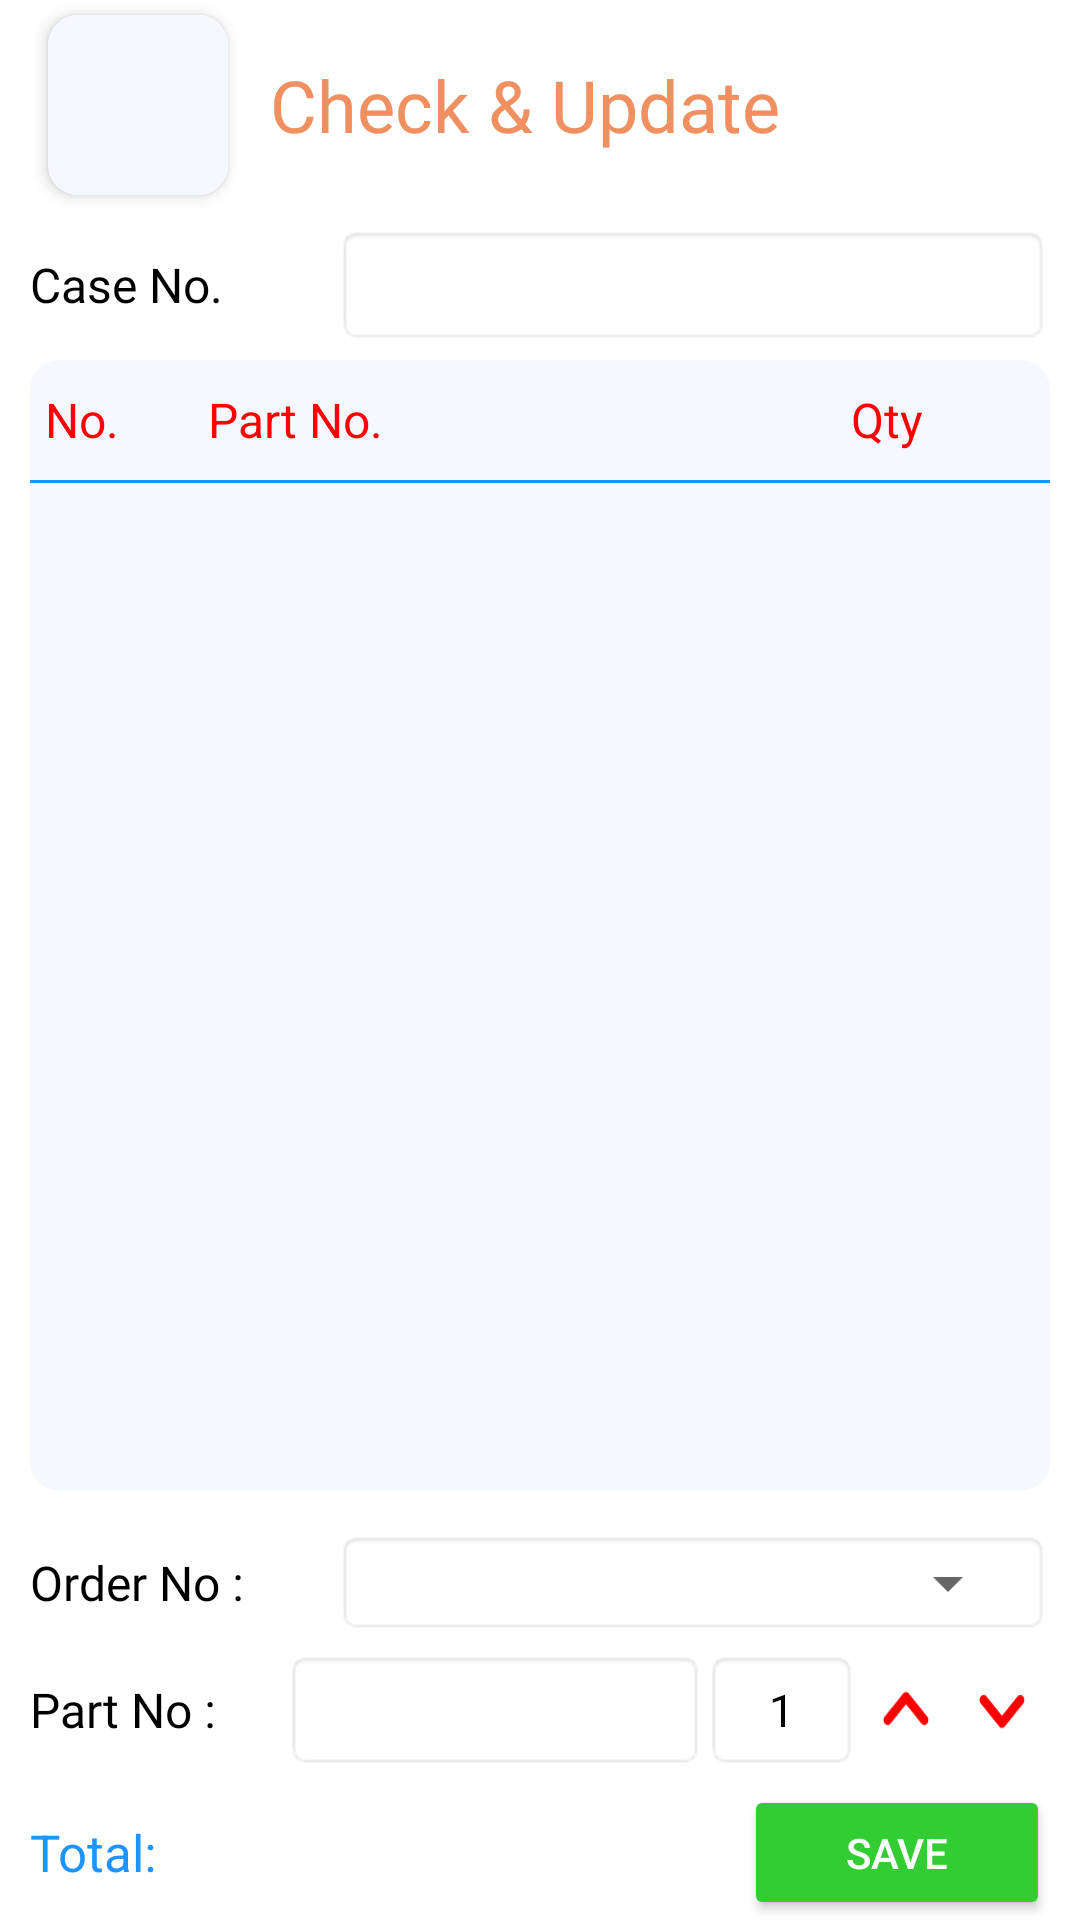

The Android layout XML behind this screen, and the referenced resources:
<!-- AndroidManifest.xml: application theme Theme.NoActionBar -->
<!-- res/layout/activity_check_list_case.xml -->
<?xml version="1.0" encoding="utf-8"?>
<androidx.constraintlayout.widget.ConstraintLayout xmlns:android="http://schemas.android.com/apk/res/android"
    xmlns:app="http://schemas.android.com/apk/res-auto"
    xmlns:tools="http://schemas.android.com/tools"
    android:layout_width="match_parent"
    android:layout_height="match_parent"
    tools:context=".CheckListCase">

    <include
        android:id="@+id/include"
        layout="@layout/check_list_case_toolbar" />

    <LinearLayout
        android:id="@+id/linearLayout1"
        android:layout_width="match_parent"
        android:layout_height="wrap_content"
        android:layout_marginStart="10dp"
        android:layout_marginTop="75dp"
        android:layout_marginEnd="10dp"
        android:orientation="horizontal"
        app:layout_constraintEnd_toEndOf="parent"
        app:layout_constraintHorizontal_bias="0.0"
        app:layout_constraintStart_toStartOf="parent"
        app:layout_constraintTop_toTopOf="@+id/include" >

        <TextView
            android:layout_width="0dp"
            android:layout_height="match_parent"
            android:layout_weight="0.3"
            android:fontFamily="@font/poppins_medium"
            android:text="Case No."
            android:textColor="@color/black"
            android:textSize="16sp"
            android:gravity="center_vertical"/>

        <EditText
            android:id="@+id/editText_case"
            android:layout_width="0dp"
            android:layout_height="40dp"
            android:layout_weight="0.7"
            android:textSize="18sp"
            android:selectAllOnFocus="true"
            android:gravity="center_vertical"
            android:paddingLeft="5dp"
            android:singleLine="true"
            android:background="@android:drawable/editbox_background"/>
    </LinearLayout>

    <LinearLayout
        android:id="@+id/linearLayout2"
        android:layout_width="match_parent"
        android:layout_height="0dp"
        android:layout_marginStart="10dp"
        android:layout_marginTop="5dp"
        android:layout_marginEnd="10dp"
        android:layout_marginBottom="10dp"
        android:background="@drawable/shelf_title_border"
        android:orientation="vertical"
        app:layout_constraintEnd_toEndOf="parent"
        app:layout_constraintHorizontal_bias="0.0"
        app:layout_constraintStart_toStartOf="parent"
        app:layout_constraintBottom_toTopOf="@+id/view"
        app:layout_constraintTop_toBottomOf="@+id/linearLayout1">

        <LinearLayout
            android:layout_width="match_parent"
            android:layout_height="wrap_content"
            android:orientation="horizontal"
            android:weightSum="1"
            android:padding="5dp">

            <TextView
                android:layout_width="0dp"
                android:layout_height="30dp"
                android:layout_weight="0.15"
                android:layout_gravity="center"
                android:gravity="start|center"
                android:text="No."
                android:textSize="16sp"
                android:textColor="@color/red" />

            <TextView
                android:layout_width="0dp"
                android:layout_height="30dp"
                android:layout_weight="0.65"
                android:layout_gravity="center"
                android:gravity="left|center"
                android:paddingLeft="5dp"
                android:text="Part No."
                android:textSize="16sp"
                android:textColor="@color/red" />

            <TextView
                android:layout_width="0dp"
                android:layout_height="30dp"
                android:layout_weight="0.2"
                android:layout_gravity="center"
                android:gravity="left|center"
                android:paddingLeft="5dp"
                android:text="Qty"
                android:textSize="16sp"
                android:textColor="@color/red" />


        </LinearLayout>

        <View
            android:layout_width="match_parent"
            android:layout_height="1dp"
            android:layout_marginBottom="7dp"
            android:background="@color/blue" />

        <androidx.recyclerview.widget.RecyclerView
            android:id="@+id/recyclerview"
            android:layout_width="match_parent"
            android:layout_height="wrap_content" />

    </LinearLayout>

    <LinearLayout
        android:id="@+id/view"
        android:layout_width="match_parent"
        android:layout_height="wrap_content"
        android:orientation="vertical"
        android:layout_marginStart="10dp"
        android:layout_marginEnd="10dp"
        app:layout_constraintBottom_toBottomOf="@+id/include" >

        <LinearLayout
            android:layout_width="match_parent"
            android:layout_height="35dp"
            android:layout_marginTop="3dp"
            android:orientation="horizontal">

            <TextView
                android:layout_width="0dp"
                android:layout_height="wrap_content"
                android:layout_weight="0.3"
                android:layout_gravity="center"
                android:fontFamily="@font/poppins_medium"
                android:text="Order No :"
                android:textColor="@color/black"
                android:textSize="16sp"/>

            <LinearLayout
                android:layout_width="0dp"
                android:layout_height="match_parent"
                android:layout_weight="0.7"
                android:background="@android:drawable/editbox_background">
                <Spinner
                    android:id="@+id/spinner_orderNo"
                    android:layout_width="match_parent"
                    android:layout_height="match_parent"
                    android:paddingStart="5dp"
                    android:paddingEnd="3dp"
                    android:layout_gravity="center" />

            </LinearLayout>
        </LinearLayout>

        <LinearLayout
            android:layout_width="match_parent"
            android:layout_height="40dp"
            android:layout_marginTop="5dp"
            android:orientation="horizontal">

            <TextView
                android:layout_width="0dp"
                android:layout_height="wrap_content"
                android:layout_weight="0.25"
                android:layout_gravity="center"
                android:fontFamily="@font/poppins_medium"
                android:text="Part No :"
                android:textColor="@color/black"
                android:textSize="16sp"/>

            <LinearLayout
                android:layout_width="0dp"
                android:layout_height="match_parent"
                android:layout_weight="0.75">
                <LinearLayout
                    android:layout_width="0dp"
                    android:layout_height="match_parent"
                    android:layout_weight="0.55"
                    android:background="@android:drawable/editbox_background">
                    <TextView
                        android:id="@+id/textview_part_no"
                        android:layout_width="match_parent"
                        android:layout_height="match_parent"
                        android:paddingStart="5dp"
                        android:paddingEnd="3dp"
                        android:textSize="14sp"
                        android:gravity="center_vertical"
                        android:textColor="@color/black"
                        android:layout_gravity="center" />
                </LinearLayout>

                <EditText
                    android:id="@+id/editText_qty"
                    android:layout_width="0dp"
                    android:layout_height="match_parent"
                    android:layout_weight="0.2"
                    android:singleLine="true"
                    android:textSize="15sp"
                    android:textColor="@color/black"
                    android:gravity="center"
                    android:inputType="number"
                    android:text="1"
                    android:background="@android:drawable/editbox_background"/>

                <LinearLayout
                    android:layout_width="0dp"
                    android:layout_height="match_parent"
                    android:layout_weight="0.25"
                    android:orientation="horizontal">
                    <Button
                        android:id="@+id/imageButton_up"
                        android:layout_width="0dp"
                        android:layout_height="wrap_content"
                        android:layout_weight="0.5"
                        android:background="@mipmap/arrow_up"/>
                    <Button
                        android:id="@+id/imageButton_down"
                        android:layout_width="0dp"
                        android:layout_height="wrap_content"
                        android:layout_weight="0.5"
                        android:background="@mipmap/arrow_down"/>
                </LinearLayout>
            </LinearLayout>
        </LinearLayout>

        <LinearLayout
            android:layout_width="match_parent"
            android:layout_height="45dp"
            android:layout_marginTop="5dp"
            android:orientation="horizontal">
            <TextView
                android:layout_width="0dp"
                android:layout_height="match_parent"
                android:layout_weight="0.2"
                android:text="Total:"
                android:gravity="center_vertical"
                android:textColor="@color/blue"
                android:textSize="17sp"/>
            <TextView
                android:id="@+id/textview_total"
                android:layout_width="0dp"
                android:layout_height="match_parent"
                android:layout_weight="0.4"
                android:text=""
                android:gravity="center_vertical"
                android:textColor="@color/black"
                android:textSize="17sp"/>
            <View
                android:layout_width="0dp"
                android:layout_height="match_parent"
                android:layout_weight="0.1" />
            <Button
                android:id="@+id/button_save"
                android:layout_width="0dp"
                android:layout_height="match_parent"
                android:layout_weight="0.3"
                android:text="Save"
                android:textColor="@color/white"
                android:backgroundTint="@color/green"/>
        </LinearLayout>
    </LinearLayout>

</androidx.constraintlayout.widget.ConstraintLayout>
<!-- res/layout/check_list_case_toolbar.xml (included above) -->
<?xml version="1.0" encoding="utf-8"?>
<androidx.constraintlayout.widget.ConstraintLayout
    xmlns:android="http://schemas.android.com/apk/res/android" android:layout_width="match_parent"
    xmlns:app="http://schemas.android.com/apk/res-auto"
    android:layout_height="match_parent">

    <androidx.appcompat.widget.Toolbar
        android:id="@+id/login_toolbar"
        android:layout_width="match_parent"
        android:layout_height="70dp"
        app:layout_constraintEnd_toEndOf="parent"
        app:layout_constraintStart_toStartOf="parent"
        app:layout_constraintTop_toTopOf="parent">


        <androidx.cardview.widget.CardView
            android:id="@+id/cardView_back"
            android:layout_marginStart="10dp"
            android:layout_width="60dp"
            android:layout_height="60dp"
            app:cardCornerRadius="10dp"
            app:cardElevation="3dp">

            <ImageView
                android:layout_width="match_parent"
                android:layout_height="match_parent"
                android:background="#F5F8FF"/>

            <RelativeLayout
                android:layout_width="30dp"
                android:layout_height="30dp"
                android:foreground="@mipmap/arrow_back"
                android:layout_gravity="center"/>
        </androidx.cardview.widget.CardView>

        <TextView
            android:layout_marginStart="20dp"
            android:layout_width="match_parent"
            android:layout_height="wrap_content"
            android:text="@string/check_list_case_toolbar"
            android:textSize="24sp"
            android:textColor="@color/tea"
            android:gravity="center_vertical|start"
            android:fontFamily="@font/poppins_semibold"/>

    </androidx.appcompat.widget.Toolbar>

</androidx.constraintlayout.widget.ConstraintLayout>
<!-- resources referenced by this layout -->
<resources>
  <color name="black">#FF000000</color>
  <color name="blue">#1F93FF</color>
  <color name="green">#32CD32</color>
  <color name="red">#FF0000</color>
  <color name="tea">#F08F5F</color>
  <color name="white">#FFFFFFFF</color>
  <!-- drawable shelf_title_border (drawable) -->
  <?xml version="1.0" encoding="utf-8"?>
  <shape xmlns:android="http://schemas.android.com/apk/res/android">
  
  
      <solid android:color="#F5F8FF"/>
      <corners android:radius="10dip"/>
  </shape>
  <!-- mipmap arrow_down: png bitmap (mipmap-xhdpi, 439 bytes) -->
  <!-- mipmap arrow_up: png bitmap (mipmap-xhdpi, 441 bytes) -->
  <string name="check_list_case_toolbar">Check &amp; Update</string>
  <style name="Theme.NoActionBar" parent="Theme.MaterialComponents.DayNight.DarkActionBar">
          <item name="windowActionBar">false</item>
          <item name="windowNoTitle">true</item>
          <item name="android:statusBarColor" tools:targetApi="l">@color/white</item>
          <item name="android:windowLightStatusBar">true</item>
      </style>
</resources>
